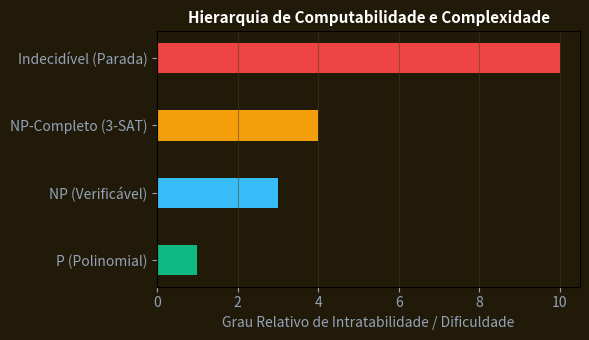

This chart was generated by the following Python code:
import numpy as np
import matplotlib.pyplot as plt

classes = ['P (Polinomial)', 'NP (Verificável)', 'NP-Completo (3-SAT)', 'Indecidível (Parada)']
complexidade = [1, 3, 4, 10]
cores = ['#10b981', '#38bdf8', '#f59e0b', '#ef4444']
fig, ax = plt.subplots(figsize=(6, 3.5), facecolor='#211a09')
ax.set_facecolor('#211a09')
bars = ax.barh(classes, complexidade, color=cores, height=0.45)
ax.set_title('Hierarquia de Computabilidade e Complexidade', color='#ffffff', fontsize=11, fontweight='bold')
ax.set_xlabel('Grau Relativo de Intratabilidade / Dificuldade', color='#94a3b8')
ax.tick_params(colors='#94a3b8')
ax.grid(axis='x', color='#4d3d15', alpha=0.5)
plt.tight_layout()
plt.savefig('grafico_resolucao.png', dpi=120)
plt.close()
